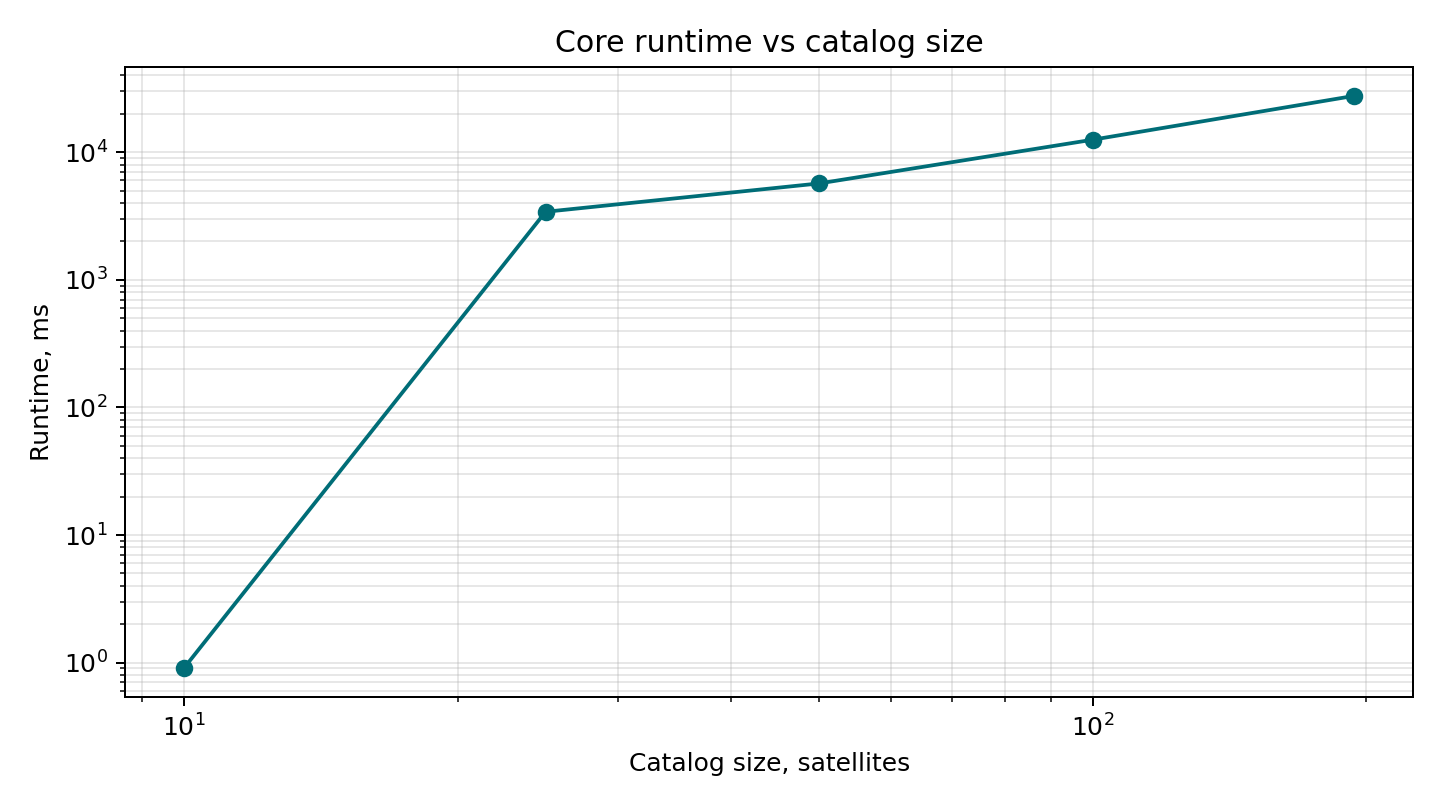

The data file committed next to this chart (first rows):
catalog_size, repeat, observations, runtime_us, runtime_ms
10, 1, 10, 603, 0.603
10, 2, 10, 630, 0.63
10, 3, 10, 567, 0.567
10, 4, 10, 2177, 2.177
10, 5, 10, 546, 0.546
25, 1, 10, 3414932, 3415
25, 2, 10, 3428191, 3428
25, 3, 10, 3417479, 3417
25, 4, 10, 3395181, 3395
25, 5, 10, 3403591, 3404
50, 1, 10, 5596656, 5597
50, 2, 10, 5693241, 5693
50, 3, 10, 5687360, 5687
50, 4, 10, 5791077, 5791
50, 5, 10, 5688677, 5689
100, 1, 10, 12465677, 12466
100, 2, 10, 12513988, 12514
100, 3, 10, 12506148, 12506
100, 4, 10, 12505042, 12505
100, 5, 10, 12657472, 12658
194, 1, 10, 27539282, 27539
194, 2, 10, 27116873, 27117
194, 3, 10, 26955465, 26956
194, 4, 10, 27302830, 27303
194, 5, 10, 29334227, 29334
